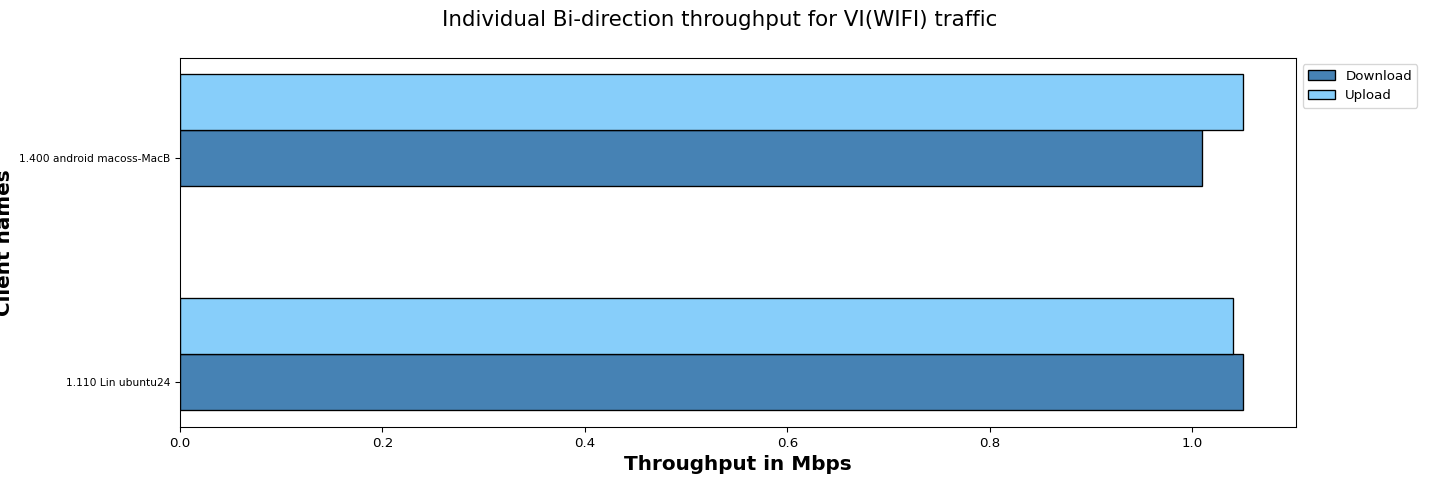

The file beside this chart, header and first rows:
Client names, Download, Upload
1.110 Lin ubuntu24, 1.05, 1.04
1.400 android macoss-MacB, 1.01, 1.05
